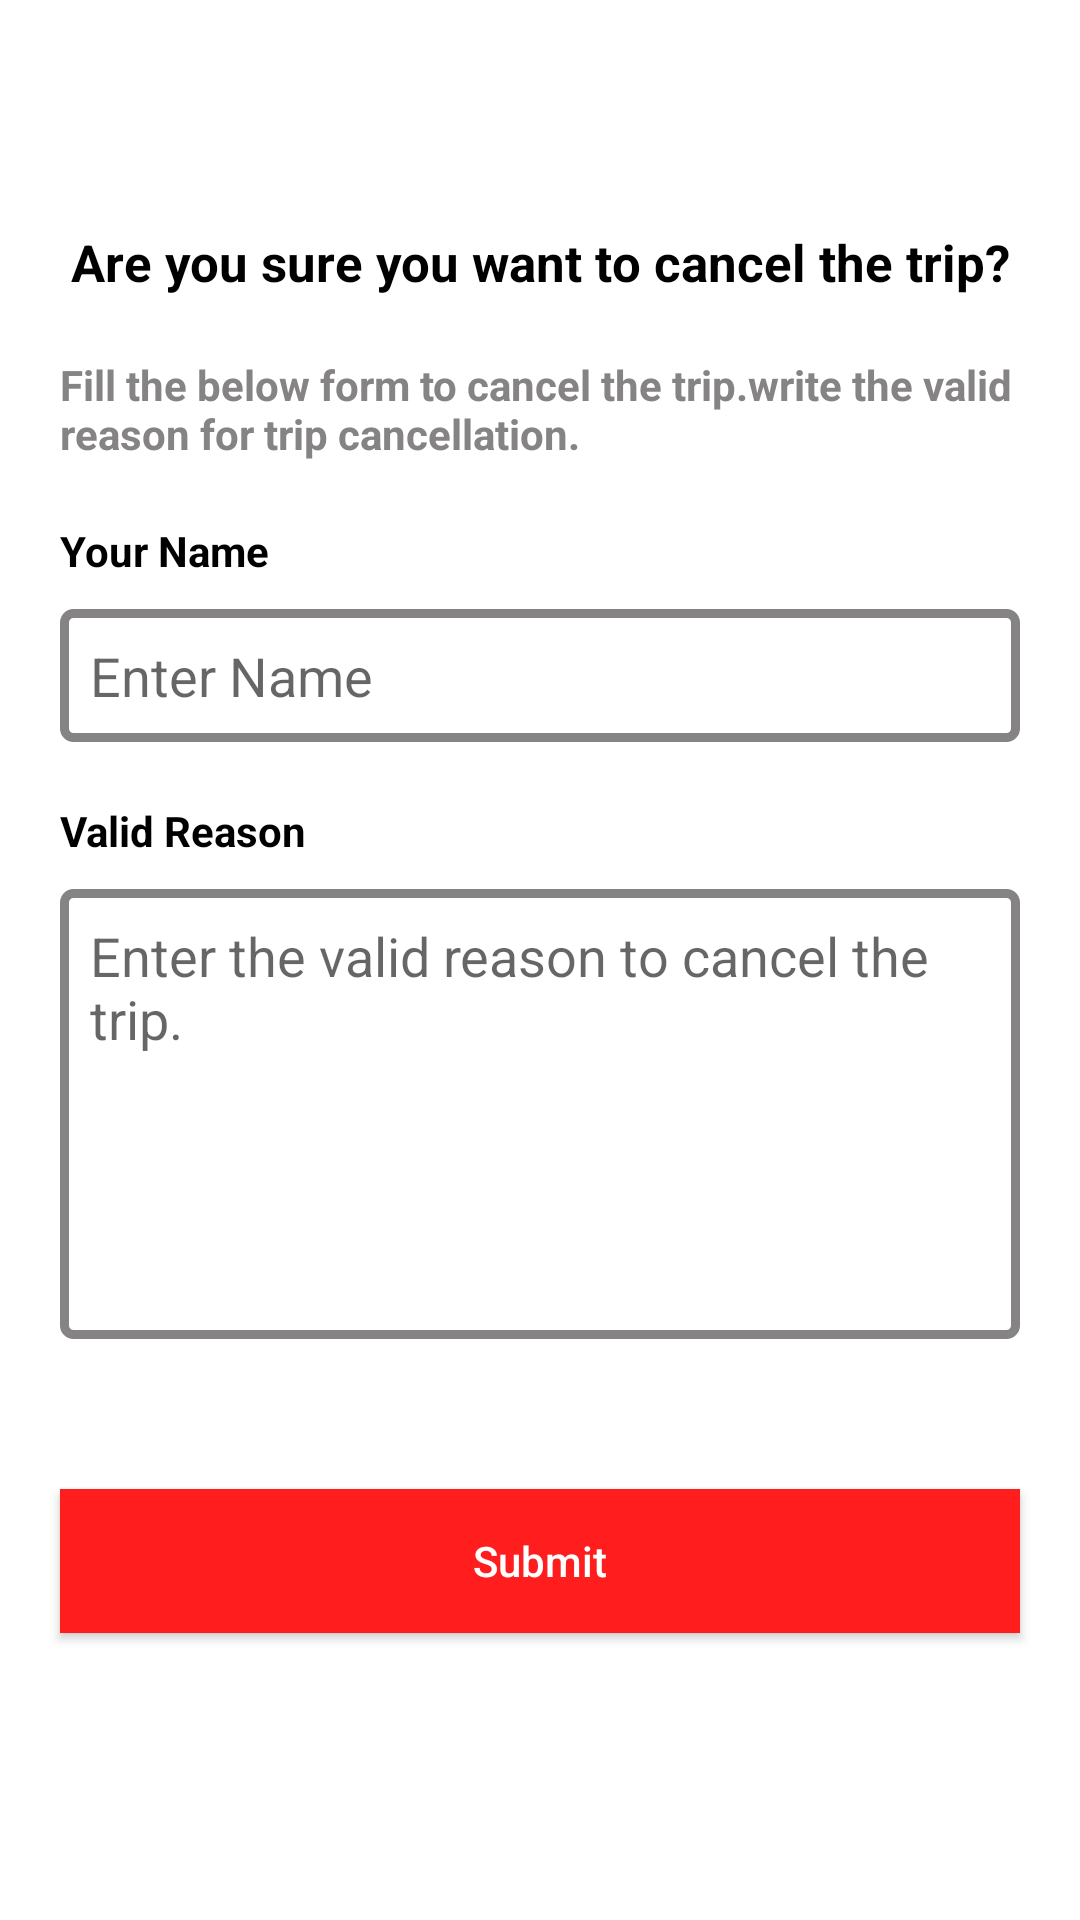

Android layout source for this screen:
<!-- AndroidManifest.xml: activity theme AppTheme.NoActionBar -->
<!-- res/layout/activity_cancle_booking_reason.xml -->
<?xml version="1.0" encoding="utf-8"?>
<LinearLayout xmlns:android="http://schemas.android.com/apk/res/android"
    xmlns:app="http://schemas.android.com/apk/res-auto"
    xmlns:tools="http://schemas.android.com/tools"
    android:layout_width="match_parent"
    android:layout_height="match_parent"
    android:orientation="vertical"
    android:background="@color/white"
    tools:context=".Driver.CancleBookingReasonActivity">

    <androidx.constraintlayout.widget.ConstraintLayout
        android:layout_width="match_parent"
        android:background="@color/white"
        android:layout_height="match_parent">

        <androidx.appcompat.widget.Toolbar
            android:id="@+id/canclebookingToolbar"
            android:layout_width="match_parent"
            android:layout_height="wrap_content"
            android:minHeight="?attr/actionBarSize"
            app:layout_constraintEnd_toEndOf="parent"
            app:layout_constraintStart_toStartOf="parent"
            app:layout_constraintTop_toTopOf="parent" />

        <TextView
            android:id="@+id/txtHeading"
            android:layout_width="match_parent"
            android:layout_height="wrap_content"
            android:layout_marginStart="15dp"
            android:layout_marginTop="20dp"
            android:layout_marginEnd="15dp"
            android:gravity="center"
            android:text="@string/are_you_sure_you_want_to_cancel_the_trip"
            android:textColor="@color/black"
            android:textSize="17sp"
            android:textStyle="bold"
            app:layout_constraintEnd_toEndOf="parent"
            app:layout_constraintStart_toStartOf="parent"
            app:layout_constraintTop_toBottomOf="@id/canclebookingToolbar" />

        <TextView
            android:id="@+id/textSubHeading"
            android:layout_width="match_parent"
            android:layout_height="wrap_content"
            android:layout_marginStart="20dp"
            android:layout_marginTop="20dp"
            android:layout_marginEnd="20dp"
            android:gravity="start"
            android:text="@string/valid_reason"
            android:textColor="@color/Darkgrey"
            android:textStyle="bold"
            app:layout_constraintEnd_toEndOf="parent"
            app:layout_constraintStart_toStartOf="parent"
            app:layout_constraintTop_toBottomOf="@id/txtHeading" />

        <TextView
            android:id="@+id/cacleNameText"
            android:layout_width="match_parent"
            android:layout_height="wrap_content"
            android:layout_marginStart="20dp"
            android:layout_marginTop="20dp"
            android:layout_marginEnd="20dp"
            android:gravity="start"
            android:text="@string/your_name"
            android:textColor="@color/black"
            android:textStyle="bold"
            app:layout_constraintEnd_toEndOf="parent"
            app:layout_constraintStart_toStartOf="parent"
            app:layout_constraintTop_toBottomOf="@id/textSubHeading" />

        <EditText
            android:id="@+id/cale_booking_name"
            android:layout_width="match_parent"
            android:layout_height="wrap_content"
            android:layout_marginStart="20dp"
            android:layout_marginTop="10dp"
            android:layout_marginEnd="20dp"
            android:background="@drawable/editt_tex_boder"
            android:hint="@string/enter_name"
            android:maxLines="1"
            android:padding="10dp"
            app:layout_constraintEnd_toEndOf="parent"
            app:layout_constraintStart_toStartOf="parent"
            app:layout_constraintTop_toBottomOf="@id/cacleNameText" />


        <TextView
            android:id="@+id/cacleReasonText"
            android:layout_width="match_parent"
            android:layout_height="wrap_content"
            android:layout_marginStart="20dp"
            android:layout_marginTop="20dp"
            android:layout_marginEnd="20dp"
            android:gravity="start"
            android:text="@string/validReason"
            android:textColor="@color/black"
            android:textStyle="bold"
            app:layout_constraintEnd_toEndOf="parent"
            app:layout_constraintStart_toStartOf="parent"
            app:layout_constraintTop_toBottomOf="@id/cale_booking_name" />

        <EditText
            android:id="@+id/cancle_trip_reason"
            android:layout_width="match_parent"
            android:layout_height="wrap_content"
            android:layout_marginStart="20dp"
            android:layout_marginTop="10dp"
            android:layout_marginEnd="20dp"
            android:background="@drawable/editt_tex_boder"
            android:gravity="top"
            android:hint="@string/reason_to_cancel_the_trip"
            android:minHeight="150dp"
            android:padding="10dp"
            app:layout_constraintEnd_toEndOf="parent"
            app:layout_constraintStart_toStartOf="parent"
            app:layout_constraintTop_toBottomOf="@id/cacleReasonText" />

        <Button
            android:id="@+id/UELoginBtn"
            android:layout_width="match_parent"
            android:layout_height="wrap_content"
            android:layout_marginLeft="20dp"
            android:layout_marginTop="50dp"
            android:layout_marginRight="20dp"
            android:layout_marginBottom="40dp"
            android:background="@color/cancle_bookink_submitBtn"
            android:text="@string/submit"
            android:textAllCaps="false"
            android:textColor="@color/white"
            app:layout_constraintEnd_toEndOf="parent"
            app:layout_constraintStart_toStartOf="parent"
            app:layout_constraintTop_toBottomOf="@id/cancle_trip_reason" />

    </androidx.constraintlayout.widget.ConstraintLayout>

</LinearLayout>
<!-- resources referenced by this layout -->
<resources>
  <color name="Darkgrey">#858383</color>
  <color name="black">#000000</color>
  <color name="cancle_bookink_submitBtn">#FF1D1E</color>
  <color name="white">#ffffff</color>
  <!-- drawable editt_tex_boder (drawable) -->
  <?xml version="1.0" encoding="utf-8"?>
  <shape xmlns:android="http://schemas.android.com/apk/res/android"
      android:shape="rectangle">
  
      <stroke
          android:width="3dp"
          android:color="@color/Darkgrey" />
  
      <corners android:radius="3dp" />
  </shape>
  <string name="are_you_sure_you_want_to_cancel_the_trip">Are you sure you want to cancel the trip?</string>
  <string name="enter_name">Enter Name</string>
  <string name="reason_to_cancel_the_trip">Enter the valid reason to cancel the trip.</string>
  <string name="submit">Submit</string>
  <string name="validReason">Valid Reason</string>
  <string name="valid_reason">Fill the below form to cancel the trip.write the valid reason for trip cancellation.</string>
  <string name="your_name">Your Name</string>
  <style name="AppTheme.NoActionBar">
          <item name="windowActionBar">false</item>
          <item name="windowNoTitle">true</item>
      </style>
  
      
  
      
  
      //change color of switch
</resources>
